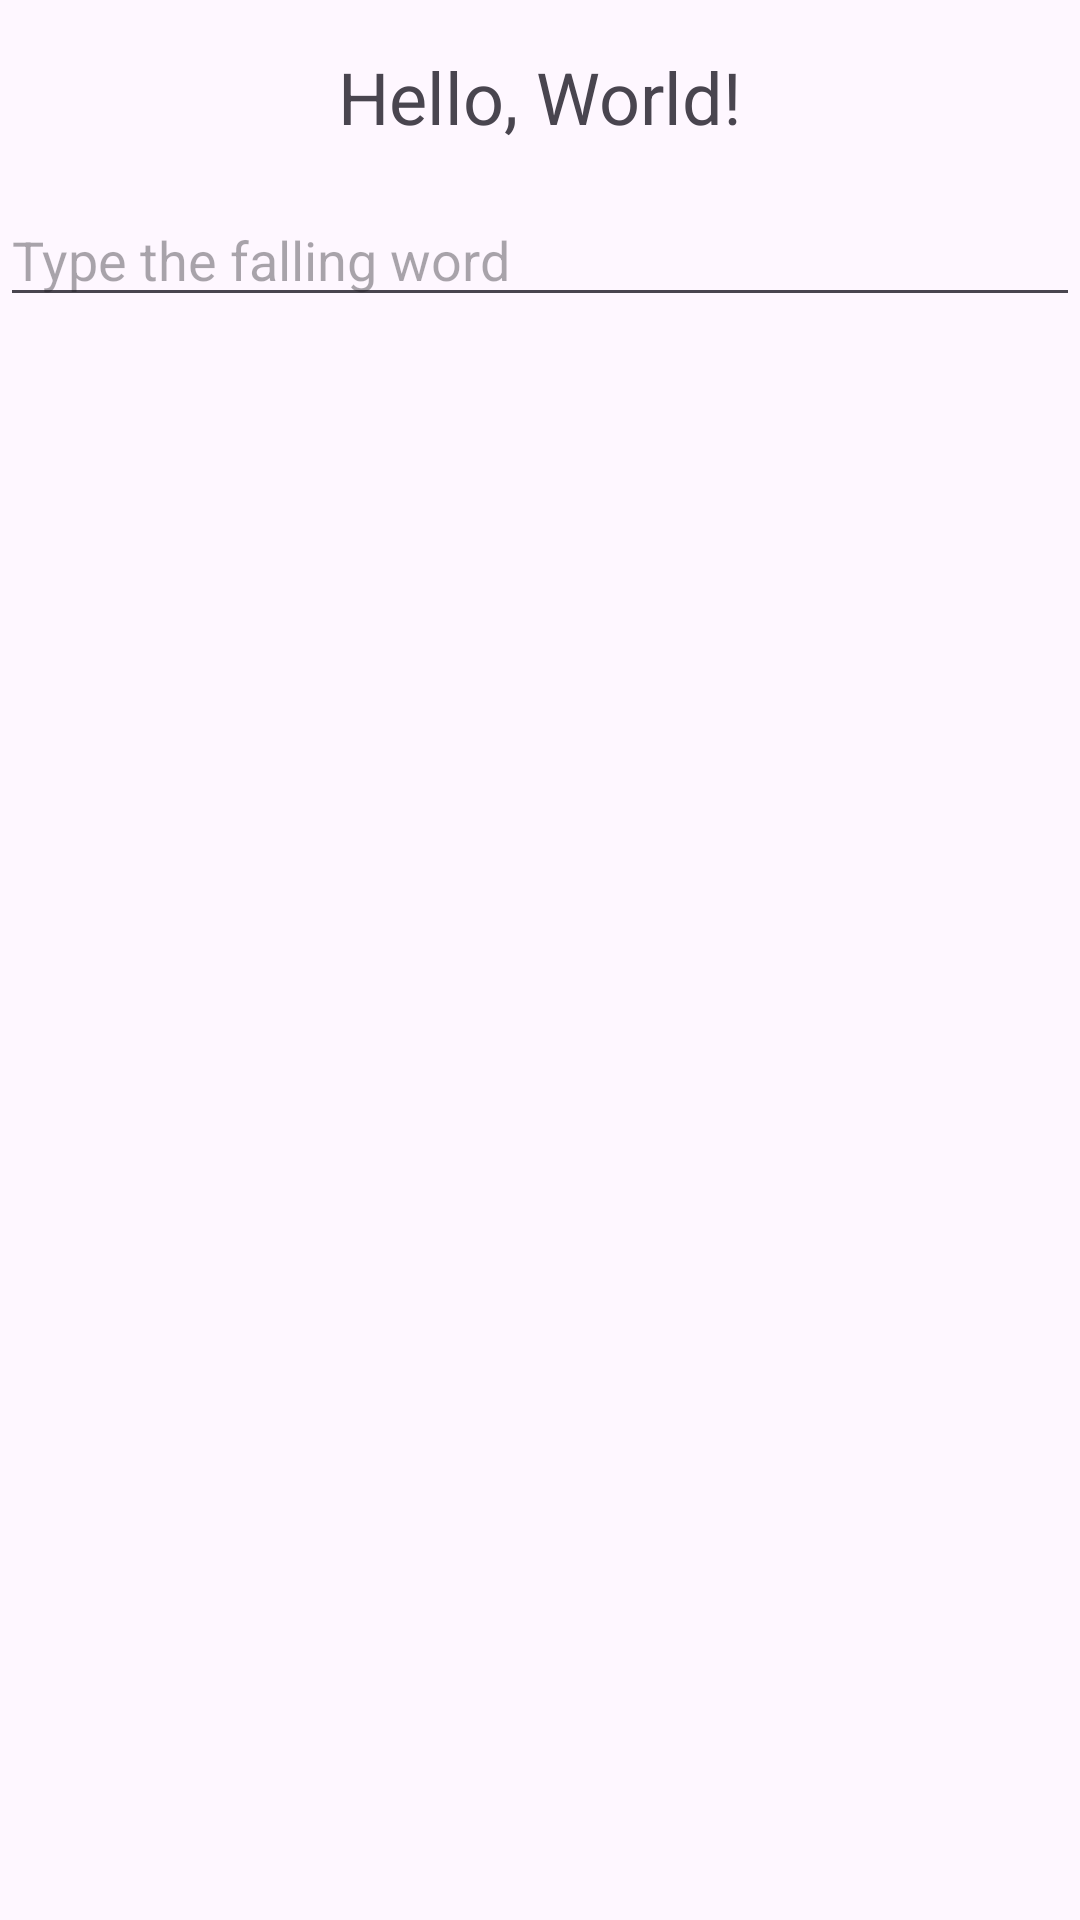

Write the Android layout XML for this screen, with the resource values it uses.
<!-- AndroidManifest.xml: application theme Theme.TypingChallenge -->
<!-- res/layout/activity_main.xml -->
<?xml version="1.0" encoding="utf-8"?>
<RelativeLayout
    xmlns:android="http://schemas.android.com/apk/res/android"
    xmlns:tools="http://schemas.android.com/tools"
    android:layout_width="match_parent"
    android:layout_height="match_parent"
    tools:context=".MainActivity">

    <TextView
        android:id="@+id/fallingWord"
        android:layout_width="wrap_content"
        android:layout_height="wrap_content"
        android:text="Hello, World!"
        android:textSize="24sp"
        android:layout_centerHorizontal="true"
        android:layout_marginTop="16dp"/>

    <EditText
        android:id="@+id/userInput"
        android:layout_width="match_parent"
        android:layout_height="wrap_content"
        android:inputType="text"
        android:hint="Type the falling word"
        android:layout_below="@id/fallingWord"
        android:layout_marginTop="16dp"/>
</RelativeLayout>
<!-- resources referenced by this layout -->
<resources>
  <style name="Theme.TypingChallenge" parent="Base.Theme.TypingChallenge" />
  <style name="Base.Theme.TypingChallenge" parent="Theme.Material3.DayNight.NoActionBar">
          
          
      </style>
</resources>
